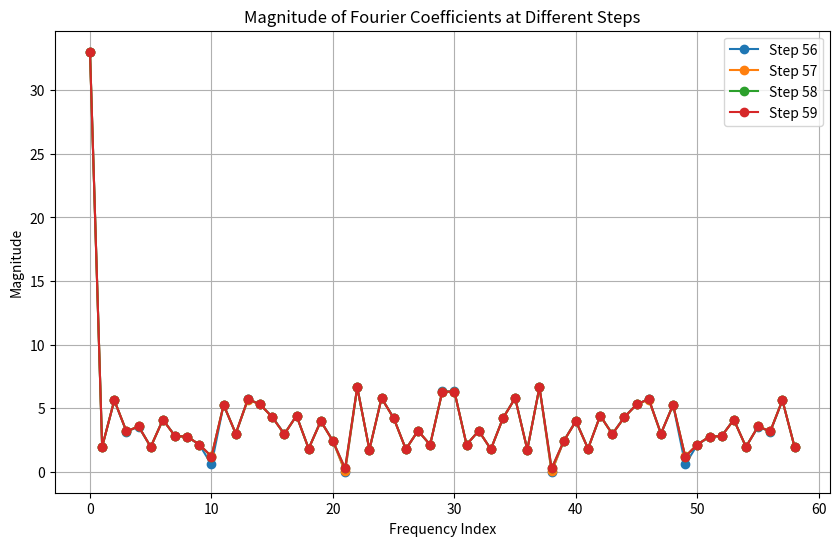
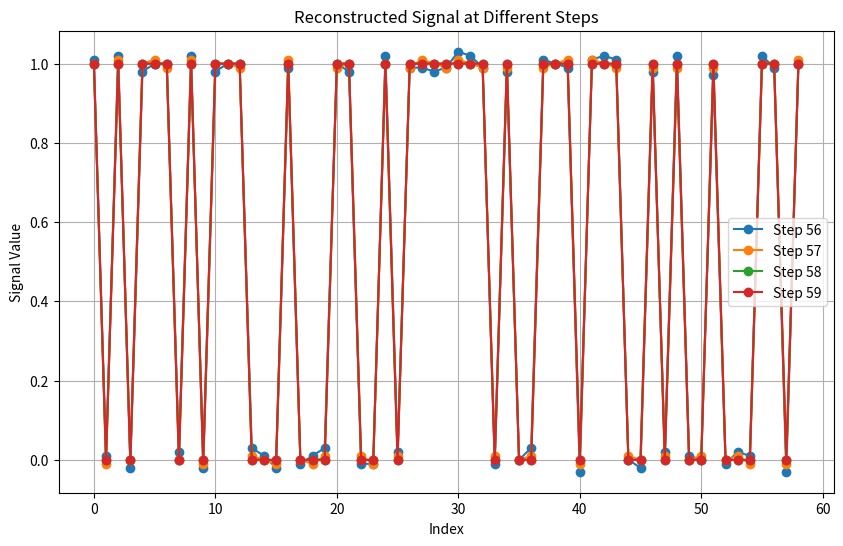
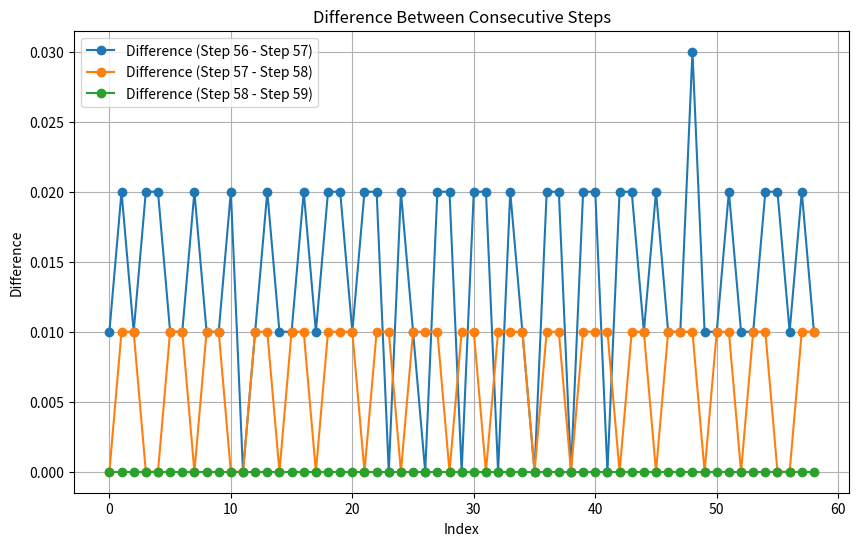

These figures' Python source, in order:
import numpy as np
import matplotlib.pyplot as plt

# Fourier coefficients (magnitude) from each step (simulated for the example)
step_56_magnitudes = np.abs(np.fft.fft([1.01, 0.01, 1.02, -0.02, 0.98, 1.0, 1.0, 0.02, 1.02, -0.02, 0.98, 1.0, 1.0, 0.03, 0.01, -0.02, 0.99, -0.01, 0.01, 0.03, 1.0, 0.98, -0.01, -0.01, 1.02, 0.02, 0.99, 0.99, 0.98, 0.99, 1.03, 1.02, 0.99, -0.01, 0.98, -0.0, 0.03, 1.01, 1.0, 0.99, -0.03, 1.01, 1.02, 1.01, 0.0, -0.02, 0.98, 0.02, 1.02, 0.01, 0.0, 0.97, -0.01, 0.02, 0.01, 1.02, 0.99, -0.03, 1.0]))  
step_57_magnitudes = np.abs(np.fft.fft([1.0, -0.01, 1.01, -0.0, 1.0, 1.01, 0.99, -0.0, 1.01, -0.01, 1.0, 1.0, 0.99, 0.01, 0.0, -0.01, 1.01, -0.0, -0.01, 0.01, 0.99, 1.0, 0.01, -0.01, 1.0, 0.01, 0.99, 1.01, 1.0, 0.99, 1.01, 1.0, 0.99, 0.01, 0.99, -0.0, 0.01, 0.99, 1.0, 1.01, -0.01, 1.01, 1.0, 0.99, 0.01, -0.0, 0.99, 0.01, 0.99, -0.0, 0.01, 0.99, 0.0, 0.01, -0.01, 1.0, 1.0, -0.01, 1.01]))
step_58_magnitudes = np.abs(np.fft.fft([1.0, -0.0, 1.0, -0.0, 1.0, 1.0, 1.0, -0.0, 1.0, -0.0, 1.0, 1.0, 1.0, 0.0, 0.0, -0.0, 1.0, -0.0, -0.0, 0.0, 1.0, 1.0, 0.0, -0.0, 1.0, 0.0, 1.0, 1.0, 1.0, 1.0, 1.0, 1.0, 1.0, 0.0, 1.0, -0.0, 0.0, 1.0, 1.0, 1.0, -0.0, 1.0, 1.0, 1.0, 0.0, -0.0, 1.0, 0.0, 1.0, -0.0, 0.0, 1.0, 0.0, 0.0, -0.0, 1.0, 1.0, -0.0, 1.0]))
step_59_magnitudes = np.abs(np.fft.fft([1.0, -0.0, 1.0, 0.0, 1.0, 1.0, 1.0, 0.0, 1.0, -0.0, 1.0, 1.0, 1.0, 0.0, 0.0, 0.0, 1.0, 0.0, 0.0, -0.0, 1.0, 1.0, 0.0, -0.0, 1.0, 0.0, 1.0, 1.0, 1.0, 1.0, 1.0, 1.0, 1.0, -0.0, 1.0, 0.0, 0.0, 1.0, 1.0, 1.0, -0.0, 1.0, 1.0, 1.0, 0.0, -0.0, 1.0, 0.0, 1.0, 0.0, -0.0, 1.0, 0.0, 0.0, 0.0, 1.0, 1.0, 0.0, 1.0]))

# Plot magnitudes of the Fourier coefficients for each step
plt.figure(figsize=(10, 6))
plt.plot(step_56_magnitudes, label="Step 56", linestyle='-', marker='o')
plt.plot(step_57_magnitudes, label="Step 57", linestyle='-', marker='o')
plt.plot(step_58_magnitudes, label="Step 58", linestyle='-', marker='o')
plt.plot(step_59_magnitudes, label="Step 59", linestyle='-', marker='o')

plt.title("Magnitude of Fourier Coefficients at Different Steps")
plt.xlabel("Frequency Index")
plt.ylabel("Magnitude")
plt.legend()
plt.grid(True)
plt.show()

# Reconstructed signals (simulated for the example)
step_56_signal = [1.01, 0.01, 1.02, -0.02, 0.98, 1.0, 1.0, 0.02, 1.02, -0.02, 0.98, 1.0, 1.0, 0.03, 0.01, -0.02, 0.99, -0.01, 0.01, 0.03, 1.0, 0.98, -0.01, -0.01, 1.02, 0.02, 0.99, 0.99, 0.98, 0.99, 1.03, 1.02, 0.99, -0.01, 0.98, -0.0, 0.03, 1.01, 1.0, 0.99, -0.03, 1.01, 1.02, 1.01, 0.0, -0.02, 0.98, 0.02, 1.02, 0.01, 0.0, 0.97, -0.01, 0.02, 0.01, 1.02, 0.99, -0.03, 1.0]
step_57_signal = [1.0, -0.01, 1.01, -0.0, 1.0, 1.01, 0.99, -0.0, 1.01, -0.01, 1.0, 1.0, 0.99, 0.01, 0.0, -0.01, 1.01, -0.0, -0.01, 0.01, 0.99, 1.0, 0.01, -0.01, 1.0, 0.01, 0.99, 1.01, 1.0, 0.99, 1.01, 1.0, 0.99, 0.01, 0.99, -0.0, 0.01, 0.99, 1.0, 1.01, -0.01, 1.01, 1.0, 0.99, 0.01, -0.0, 0.99, 0.01, 0.99, -0.0, 0.01, 0.99, 0.0, 0.01, -0.01, 1.0, 1.0, -0.01, 1.01]
step_58_signal = [1.0, -0.0, 1.0, -0.0, 1.0, 1.0, 1.0, -0.0, 1.0, -0.0, 1.0, 1.0, 1.0, 0.0, 0.0, -0.0, 1.0, -0.0, -0.0, 0.0, 1.0, 1.0, 0.0, -0.0, 1.0, 0.0, 1.0, 1.0, 1.0, 1.0, 1.0, 1.0, 1.0, 0.0, 1.0, -0.0, 0.0, 1.0, 1.0, 1.0, -0.0, 1.0, 1.0, 1.0, 0.0, -0.0, 1.0, 0.0, 1.0, -0.0, 0.0, 1.0, 0.0, 0.0, -0.0, 1.0, 1.0, -0.0, 1.0]
step_59_signal = [1.0, -0.0, 1.0, 0.0, 1.0, 1.0, 1.0, 0.0, 1.0, -0.0, 1.0, 1.0, 1.0, 0.0, 0.0, 0.0, 1.0, 0.0, 0.0, -0.0, 1.0, 1.0, 0.0, -0.0, 1.0, 0.0, 1.0, 1.0, 1.0, 1.0, 1.0, 1.0, 1.0, -0.0, 1.0, 0.0, 0.0, 1.0, 1.0, 1.0, -0.0, 1.0, 1.0, 1.0, 0.0, -0.0, 1.0, 0.0, 1.0, 0.0, -0.0, 1.0, 0.0, 0.0, 0.0, 1.0, 1.0, 0.0, 1.0]

# Plot the reconstructed signals at each step
plt.figure(figsize=(10, 6))
plt.plot(step_56_signal, label="Step 56", linestyle='-', marker='o')
plt.plot(step_57_signal, label="Step 57", linestyle='-', marker='o')
plt.plot(step_58_signal, label="Step 58", linestyle='-', marker='o')
plt.plot(step_59_signal, label="Step 59", linestyle='-', marker='o')

plt.title("Reconstructed Signal at Different Steps")
plt.xlabel("Index")
plt.ylabel("Signal Value")
plt.legend()
plt.grid(True)
plt.show()

diff_56_57 = np.abs(np.array(step_56_signal) - np.array(step_57_signal))
diff_57_58 = np.abs(np.array(step_57_signal) - np.array(step_58_signal))
diff_58_59 = np.abs(np.array(step_58_signal) - np.array(step_59_signal))

# Plot the differences
plt.figure(figsize=(10, 6))
plt.plot(diff_56_57, label="Difference (Step 56 - Step 57)", linestyle='-', marker='o')
plt.plot(diff_57_58, label="Difference (Step 57 - Step 58)", linestyle='-', marker='o')
plt.plot(diff_58_59, label="Difference (Step 58 - Step 59)", linestyle='-', marker='o')

plt.title("Difference Between Consecutive Steps")
plt.xlabel("Index")
plt.ylabel("Difference")
plt.legend()
plt.grid(True)
plt.show()